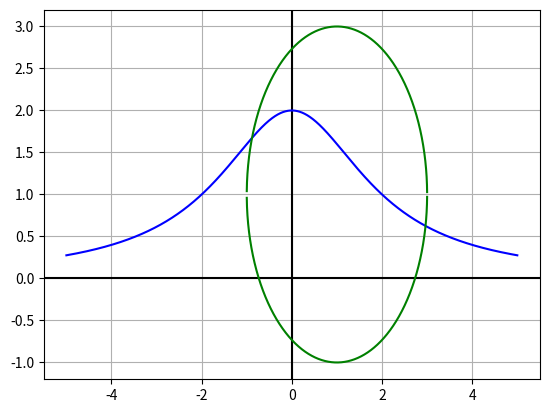

Write the Python code that produced this figure.
import matplotlib.pyplot as plt
import numpy as np

def draw(x, y, name):
    plt.plot(x, y)
    plt.grid(True)
    plt.savefig(name)
    plt.cla()

def f1(x):
    return 8 / (x**2 + 4)


def f2(x):
    return ((4 - (x - 1)**2)**0.5 + 1)


def main():
    x = np.linspace(-5, 5, 10000)
    y = [f1(i) for i in x]
    y1 = [f2(i) for i in x]
    y2 = [-f2(i) + 2 for i in x]

    fig, ax = plt.subplots()
    ax.axhline(y=0, color='k')
    ax.axvline(x=0, color='k')

    plt.plot(x, y, color='b')
    plt.plot(x, y1, color='g')
    plt.plot(x, y2, color='g')
    plt.grid(True)
    plt.savefig('p2_f')

    # для написания зависимости, лень было писать код) 
    # x = [1,2,3,4,5,6,7,8,9,10,11]
    # y = [2.461437097899386,
    #     0.5267379512665964,
    #     0.20098256531666814,
    #     0.0711066457333385,
    #     0.02596390155361563,
    #     0.009381171453750633,
    #     0.0034032981297863448,
    #     0.0012329446679830273,
    #     0.00044691033381895074,
    #     0.00016196458192323533,
    #     5.8701759597405055e-05]
    # draw(x, y, 'p2_dep_iter')

    # x = [1,2,3,4]
    # y = [0.5488721804511276,
    #     0.08230166419036067,
    #     0.0019380266142916547,
    #     1.111192574398956e-06]
    # draw(x, y, 'p2_dep_newton')

if __name__ == "__main__":
    main()